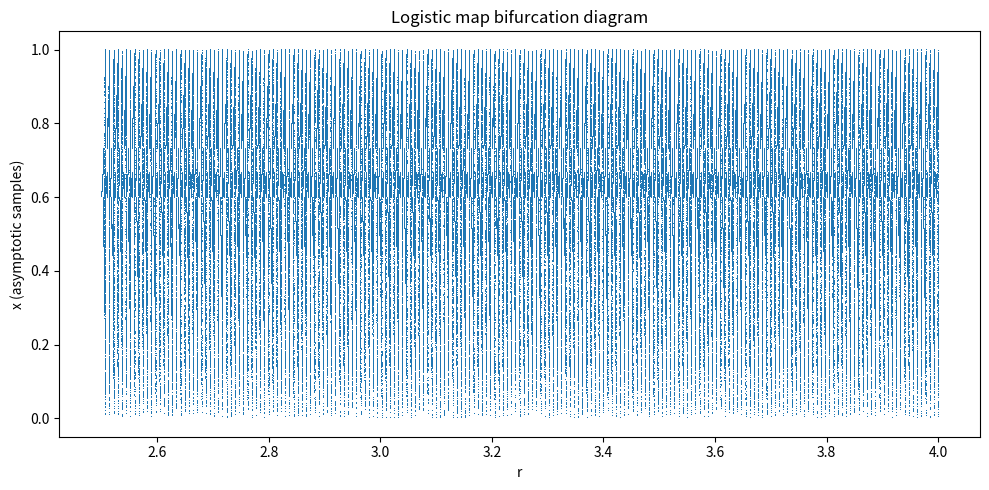
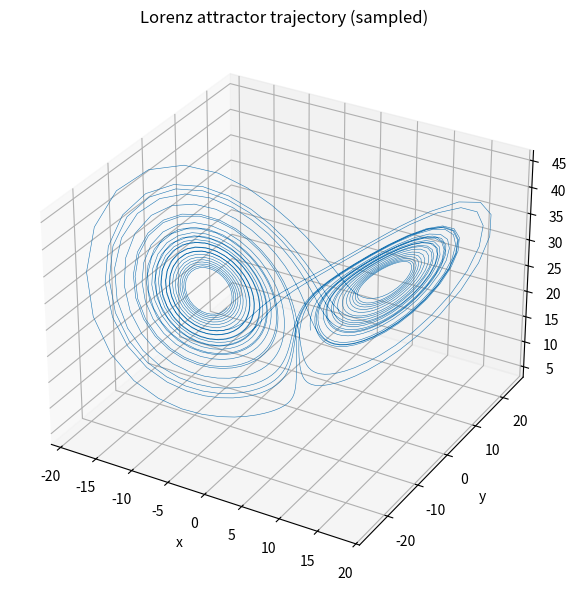

Write Python code to recreate these figures, in order.
# Chapter20_Lesson2.py
# System Dynamics — Chapter 20 (Chaos, Complex Dynamics, and Computational Tools)
# Lesson 2: Bifurcation Diagrams, Period Doubling, and Strange Attractors
#
# Outputs:
#   - logistic_bifurcation.png (bifurcation diagram)
#   - logistic_bifurcation.csv (points used in the diagram)
#   - lorenz_attractor.png (3D trajectory projection)
#   - lorenz_traj.csv (Lorenz trajectory samples)

import numpy as np
import matplotlib.pyplot as plt

def logistic_map(x, r):
    return r * x * (1.0 - x)

def bifurcation_logistic(r_min=2.5, r_max=4.0, n_r=6000,
                         n_transient=1200, n_keep=200, x0=0.123456):
    rs = np.linspace(r_min, r_max, n_r)
    x = np.full(n_r, x0, dtype=float)

    # Burn-in / transient
    for _ in range(n_transient):
        x = logistic_map(x, rs)

    # Keep last n_keep iterates for each r
    r_out = np.repeat(rs, n_keep)
    x_out = np.empty(n_r * n_keep, dtype=float)
    idx = 0
    for _ in range(n_keep):
        x = logistic_map(x, rs)
        x_out[idx:idx+n_r] = x
        idx += n_r

    # Save CSV (r, x)
    data = np.column_stack([r_out, x_out])
    np.savetxt("logistic_bifurcation.csv", data, delimiter=",", header="r,x", comments="")

    # Plot
    plt.figure(figsize=(10, 5))
    plt.plot(r_out, x_out, ",", markersize=1)
    plt.xlabel("r")
    plt.ylabel("x (asymptotic samples)")
    plt.title("Logistic map bifurcation diagram")
    plt.tight_layout()
    plt.savefig("logistic_bifurcation.png", dpi=200)
    plt.close()

def rk4_step(f, t, y, h):
    k1 = f(t, y)
    k2 = f(t + 0.5*h, y + 0.5*h*k1)
    k3 = f(t + 0.5*h, y + 0.5*h*k2)
    k4 = f(t + h, y + h*k3)
    return y + (h/6.0)*(k1 + 2*k2 + 2*k3 + k4)

def lorenz_rhs(sigma=10.0, rho=28.0, beta=8.0/3.0):
    def f(t, y):
        x, yv, z = y
        return np.array([
            sigma*(yv - x),
            x*(rho - z) - yv,
            x*yv - beta*z
        ], dtype=float)
    return f

def simulate_lorenz(T=40.0, h=0.005, y0=(1.0, 1.0, 1.0),
                    sigma=10.0, rho=28.0, beta=8.0/3.0,
                    transient=5.0, sample_stride=4):
    f = lorenz_rhs(sigma, rho, beta)
    n = int(T / h)
    y = np.array(y0, dtype=float)
    t = 0.0

    # Run and store after transient
    traj = []
    for i in range(n):
        y = rk4_step(f, t, y, h)
        t += h
        if t >= transient and (i % sample_stride == 0):
            traj.append((t, y[0], y[1], y[2]))
    traj = np.array(traj, dtype=float)
    np.savetxt("lorenz_traj.csv", traj, delimiter=",", header="t,x,y,z", comments="")

    # Plot 3D trajectory (requires mpl_toolkits)
    from mpl_toolkits.mplot3d import Axes3D  # noqa: F401
    fig = plt.figure(figsize=(7, 6))
    ax = fig.add_subplot(111, projection="3d")
    ax.plot(traj[:,1], traj[:,2], traj[:,3], linewidth=0.4)
    ax.set_xlabel("x")
    ax.set_ylabel("y")
    ax.set_zlabel("z")
    ax.set_title("Lorenz attractor trajectory (sampled)")
    plt.tight_layout()
    plt.savefig("lorenz_attractor.png", dpi=200)
    plt.close()

if __name__ == "__main__":
    bifurcation_logistic()
    simulate_lorenz()
    print("Done. Generated PNGs and CSVs in the current directory.")
